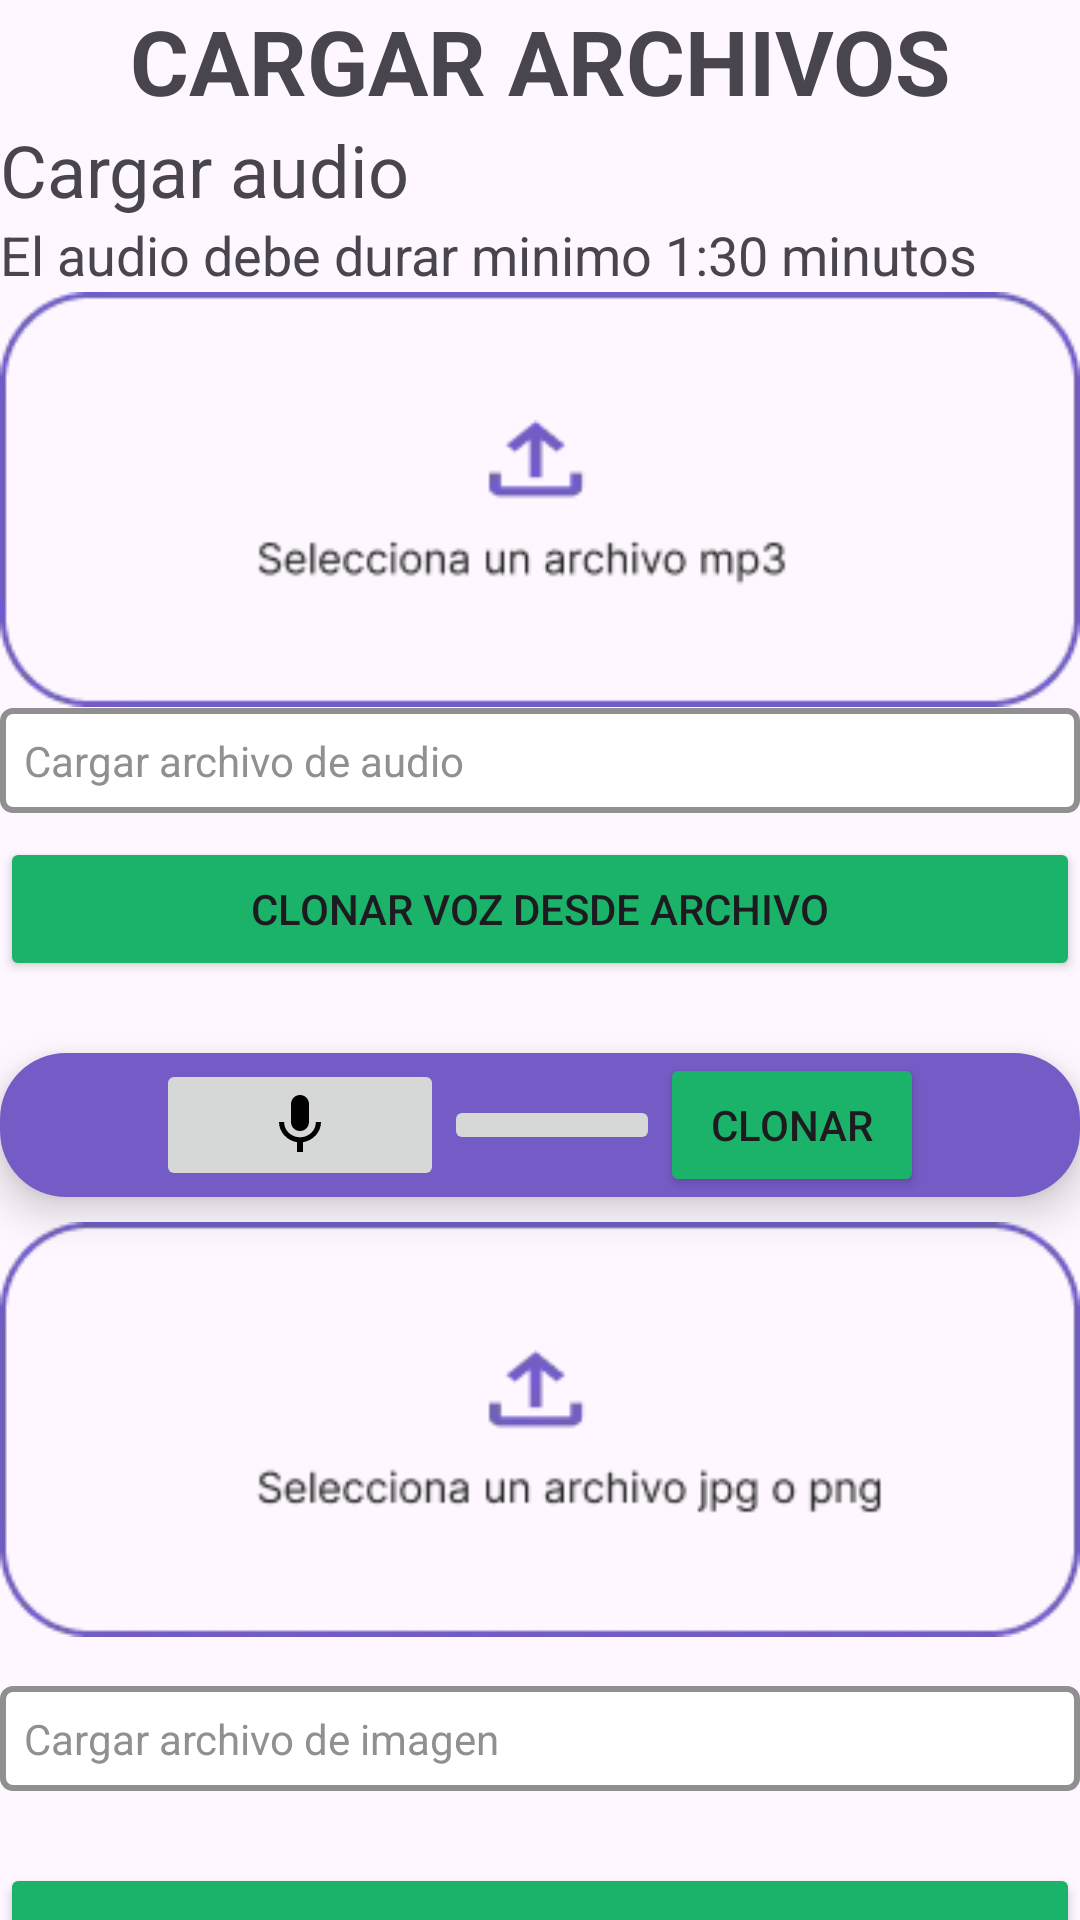

Android layout source for this screen:
<!-- AndroidManifest.xml: application theme Theme.ClonacionDeVoces -->
<!-- res/layout/fragment_load_archives.xml -->
<?xml version="1.0" encoding="utf-8"?>
<ScrollView xmlns:android="http://schemas.android.com/apk/res/android"
    xmlns:app="http://schemas.android.com/apk/res-auto"
    xmlns:tools="http://schemas.android.com/tools"
    android:layout_width="match_parent"
    android:layout_height="wrap_content"
    android:orientation="vertical"
    android:overScrollMode="never"
    android:scrollbars="none"
    tools:context=".parents.loadarchives.LoadArchivesFragment">
    <LinearLayout
        android:orientation="vertical"
        android:layout_width="match_parent"
        android:layout_height="wrap_content"
        >

        <TextView
            android:layout_width="match_parent"
            android:layout_height="wrap_content"
            android:gravity="center"
            android:text="CARGAR ARCHIVOS"
            android:textSize="30sp"
            android:textStyle="bold" />

        <TextView
            android:layout_width="wrap_content"
            android:layout_height="wrap_content"
            android:text="Cargar audio "
            android:textSize="24sp"
            app:layout_constraintEnd_toStartOf="@+id/imageView" />
        <TextView
            android:layout_width="wrap_content"
            android:layout_height="wrap_content"
            android:text="El audio debe durar minimo 1:30 minutos"
            android:textSize="18sp"
            app:layout_constraintEnd_toStartOf="@+id/imageView" />

        <ImageView
            android:id="@+id/imLoadAudio"
            android:layout_width="wrap_content"
            android:layout_height="wrap_content"
            android:layout_gravity="center"
            android:src="@drawable/load_data"
            app:layout_constraintEnd_toEndOf="parent"
            app:layout_constraintStart_toStartOf="parent"
            app:layout_constraintTop_toTopOf="parent" />

        <LinearLayout
            android:gravity="center"
            android:layout_marginBottom="8dp"
            android:layout_width="match_parent"
            android:layout_height="wrap_content"
            android:orientation="horizontal">

            <TextView
                android:id="@+id/tvName"
                android:layout_weight="50"
                android:background="@drawable/style_border_textview"
                android:layout_width="match_parent"
                android:gravity="center_vertical"
                android:textColor="@color/gray"
                android:layout_height="wrap_content"
                android:text="Cargar archivo de audio"
                />

            <ImageButton
                android:id="@+id/btnPlayAudio"
                android:visibility="gone"
                android:layout_weight="1"
                android:scaleType="fitCenter"
                android:src="@drawable/ic_stop_24"
                android:layout_width="wrap_content"
                android:layout_height="wrap_content"/>
        </LinearLayout>

        <ProgressBar
            android:id="@+id/progressBarVoice"
            android:layout_width="wrap_content"
            android:layout_height="wrap_content"
            android:layout_gravity="center_horizontal"
            android:visibility="gone"
            app:layout_constraintTop_toTopOf="parent"
            app:layout_constraintEnd_toEndOf="parent"
            app:layout_constraintStart_toStartOf="parent"
            app:layout_constraintBottom_toBottomOf="parent"
            />

        <Button
            android:id="@+id/btnSendVoice"
            android:layout_width="match_parent"
            android:layout_height="wrap_content"
            android:text="Clonar voz desde archivo"
            android:backgroundTint="@color/green"
            android:layout_marginBottom="16dp"
            />

        <androidx.cardview.widget.CardView
            android:layout_width="match_parent"
            android:layout_height="wrap_content"
            android:layout_marginVertical="8dp"
            app:cardCornerRadius="22dp"
            android:layout_gravity="center"
            app:cardElevation="8dp">

            <LinearLayout
                android:layout_width="match_parent"
                android:layout_height="wrap_content"
                android:orientation="horizontal"
                android:gravity="center"
                android:background="@color/purple">

                <ImageButton
                    android:id="@+id/btnRecordRealTimeRecordAudio"
                    android:scaleType="fitCenter"
                    android:src="@drawable/ic_mic_green_24"
                    android:paddingHorizontal="36dp"
                    android:layout_width="wrap_content"
                    android:layout_height="wrap_content"
                    app:tint="@color/black" />

                <ImageButton
                    android:id="@+id/btnPlayRealTimeRecordAudio"
                    android:scaleType="fitCenter"
                    android:src="@drawable/ic_play_24"
                    android:paddingHorizontal="36dp"
                    android:layout_width="wrap_content"
                    android:layout_height="wrap_content" />

                <Button
                    android:id="@+id/btnSendVoiceFromRecord"
                    android:layout_width="wrap_content"
                    android:layout_height="wrap_content"
                    android:text="clonar"
                    android:backgroundTint="@color/green"
                    />
            </LinearLayout>

        </androidx.cardview.widget.CardView>

        <ImageView
            android:id="@+id/imLoadImage"
            android:layout_width="wrap_content"
            android:layout_height="wrap_content"
            android:layout_gravity="center"
            android:src="@drawable/load_image"
            app:layout_constraintEnd_toEndOf="parent"
            app:layout_constraintStart_toStartOf="parent"
            app:layout_constraintTop_toTopOf="parent" />

        <TextView
            android:id="@+id/tvImage"
            android:layout_marginTop="16dp"
            android:background="@drawable/style_border_textview"
            android:layout_width="match_parent"
            android:textColor="@color/gray"
            android:layout_height="wrap_content"
            android:layout_marginBottom="24dp"
            android:text="Cargar archivo de imagen"
            />

        <ProgressBar
            android:id="@+id/progressBarPhoto"
            android:layout_width="wrap_content"
            android:layout_height="wrap_content"
            android:layout_gravity="center_horizontal"
            android:visibility="gone"
            app:layout_constraintTop_toTopOf="parent"
            app:layout_constraintEnd_toEndOf="parent"
            app:layout_constraintStart_toStartOf="parent"
            app:layout_constraintBottom_toBottomOf="parent"
            />

        <Button
            android:id="@+id/btnSendPhoto"
            android:layout_width="match_parent"
            android:layout_height="wrap_content"
            android:text="Enviar Foto"
            android:backgroundTint="@color/green"
            />

    </LinearLayout>
</ScrollView>
<!-- resources referenced by this layout -->
<resources>
  <color name="black">#FF000000</color>
  <color name="gray">#909090</color>
  <color name="green">#1AB369</color>
  <color name="purple">#755BC5</color>
  <!-- drawable ic_mic_green_24 (drawable) -->
  <vector android:height="24dp" android:tint="#1AB369"
      android:viewportHeight="24" android:viewportWidth="24"
      android:width="24dp" xmlns:android="http://schemas.android.com/apk/res/android">
      <path android:fillColor="@android:color/white" android:pathData="M12,14c1.66,0 2.99,-1.34 2.99,-3L15,5c0,-1.66 -1.34,-3 -3,-3S9,3.34 9,5v6c0,1.66 1.34,3 3,3zM17.3,11c0,3 -2.54,5.1 -5.3,5.1S6.7,14 6.7,11L5,11c0,3.41 2.72,6.23 6,6.72L11,21h2v-3.28c3.28,-0.48 6,-3.3 6,-6.72h-1.7z"/>
  </vector>
  <!-- drawable load_data: webp bitmap (drawable, 1848 bytes) -->
  <!-- drawable load_image: webp bitmap (drawable, 2014 bytes) -->
  <!-- drawable style_border_textview (drawable) -->
  <?xml version="1.0" encoding="utf-8"?>
  <shape xmlns:android="http://schemas.android.com/apk/res/android" android:shape="rectangle">
      <solid android:color="#ffffff"/>
  
      <stroke android:width="2dp"
          android:color="@color/gray"/>
  
      <padding android:left="8dp"
          android:top="8dp"
          android:right="8dp"
          android:bottom="8dp"/>
  
      <corners android:radius="10px"/>
  </shape>
  <style name="Theme.ClonacionDeVoces" parent="Base.Theme.ClonacionDeVoces" />
  <style name="Base.Theme.ClonacionDeVoces" parent="Theme.Material3.DayNight.NoActionBar">
          
          
      </style>
</resources>
